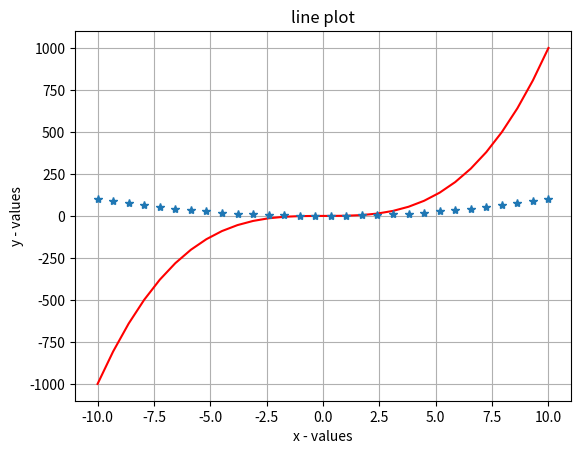

Generate this figure with matplotlib:
import matplotlib.pyplot as plt
import numpy as np

x = np.linspace(-10,10,30)
y = x**2
z = x**3
plt.plot(x,z, color='red')
plt.plot(x, y, '*')
plt.xlabel('x - values')
plt.ylabel('y - values')
plt.title('line plot')
plt.grid(True)
plt.show()

